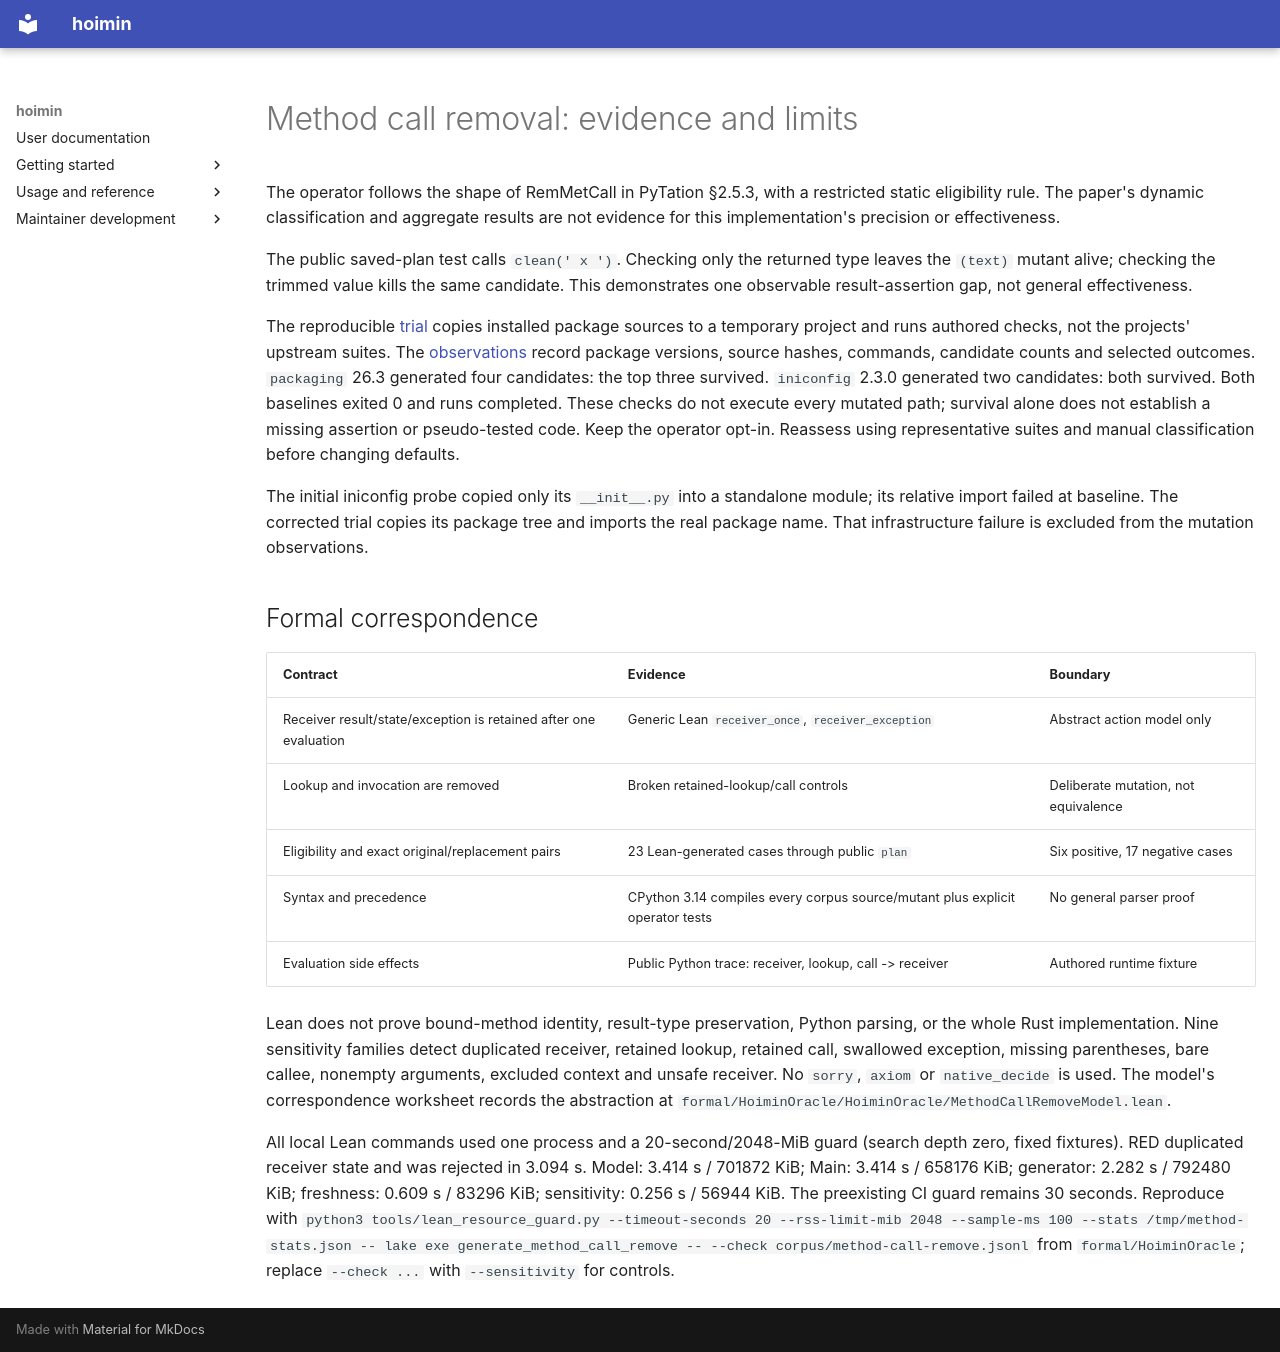

repository: HayaoSuzuki/hoimin · page: superpowers/reports/method-call-remove/assessment/index.html · generator: mkdocs

# Method call removal: evidence and limits

The operator follows the shape of RemMetCall in PyTation §2.5.3, with a restricted
static eligibility rule. The paper's dynamic classification and aggregate results
are not evidence for this implementation's precision or effectiveness.

The public saved-plan test calls `clean(' x ')`. Checking only the returned type
leaves the `(text)` mutant alive; checking the trimmed value kills the same candidate.
This demonstrates one observable result-assertion gap, not general effectiveness.

The reproducible [trial](trial.py) copies installed package sources to a temporary
project and runs authored checks, not the projects' upstream suites. The [observations](observations.json)
record package versions, source hashes, commands, candidate counts and selected outcomes.
`packaging` 26.3 generated four candidates: the top three survived. `iniconfig` 2.3.0
generated two candidates: both survived. Both baselines exited 0 and runs completed.
These checks do not execute every mutated path; survival alone does not establish a
missing assertion or pseudo-tested code. Keep the operator opt-in. Reassess using
representative suites and manual classification before changing defaults.

The initial iniconfig probe copied only its `__init__.py` into a standalone module;
its relative import failed at baseline. The corrected trial copies its package tree
and imports the real package name. That infrastructure failure is excluded from the
mutation observations.

## Formal correspondence

| Contract | Evidence | Boundary |
| --- | --- | --- |
| Receiver result/state/exception is retained after one evaluation | Generic Lean `receiver_once`, `receiver_exception` | Abstract action model only |
| Lookup and invocation are removed | Broken retained-lookup/call controls | Deliberate mutation, not equivalence |
| Eligibility and exact original/replacement pairs | 23 Lean-generated cases through public `plan` | Six positive, 17 negative cases |
| Syntax and precedence | CPython 3.14 compiles every corpus source/mutant plus explicit operator tests | No general parser proof |
| Evaluation side effects | Public Python trace: receiver, lookup, call -> receiver | Authored runtime fixture |

Lean does not prove bound-method identity, result-type preservation, Python parsing,
or the whole Rust implementation. Nine sensitivity families detect duplicated
receiver, retained lookup, retained call, swallowed exception, missing parentheses,
bare callee, nonempty arguments, excluded context and unsafe receiver. No `sorry`,
`axiom` or `native_decide` is used. The model's correspondence worksheet records the
abstraction at `formal/HoiminOracle/HoiminOracle/MethodCallRemoveModel.lean`.

All local Lean commands used one process and a 20-second/2048-MiB guard (search depth
zero, fixed fixtures). RED duplicated receiver state and was rejected in 3.094 s.
Model: 3.414 s / 701872 KiB; Main: 3.414 s / 658176 KiB; generator: 2.282 s /
792480 KiB; freshness: 0.609 s / 83296 KiB; sensitivity: 0.256 s / 56944 KiB.
The preexisting CI guard remains 30 seconds. Reproduce with
`python3 tools/lean_resource_guard.py --timeout-seconds 20 --rss-limit-mib 2048 --sample-ms 100 --stats /tmp/method-stats.json -- lake exe generate_method_call_remove -- --check corpus/method-call-remove.jsonl`
from `formal/HoiminOracle`; replace `--check ...` with `--sensitivity` for controls.
